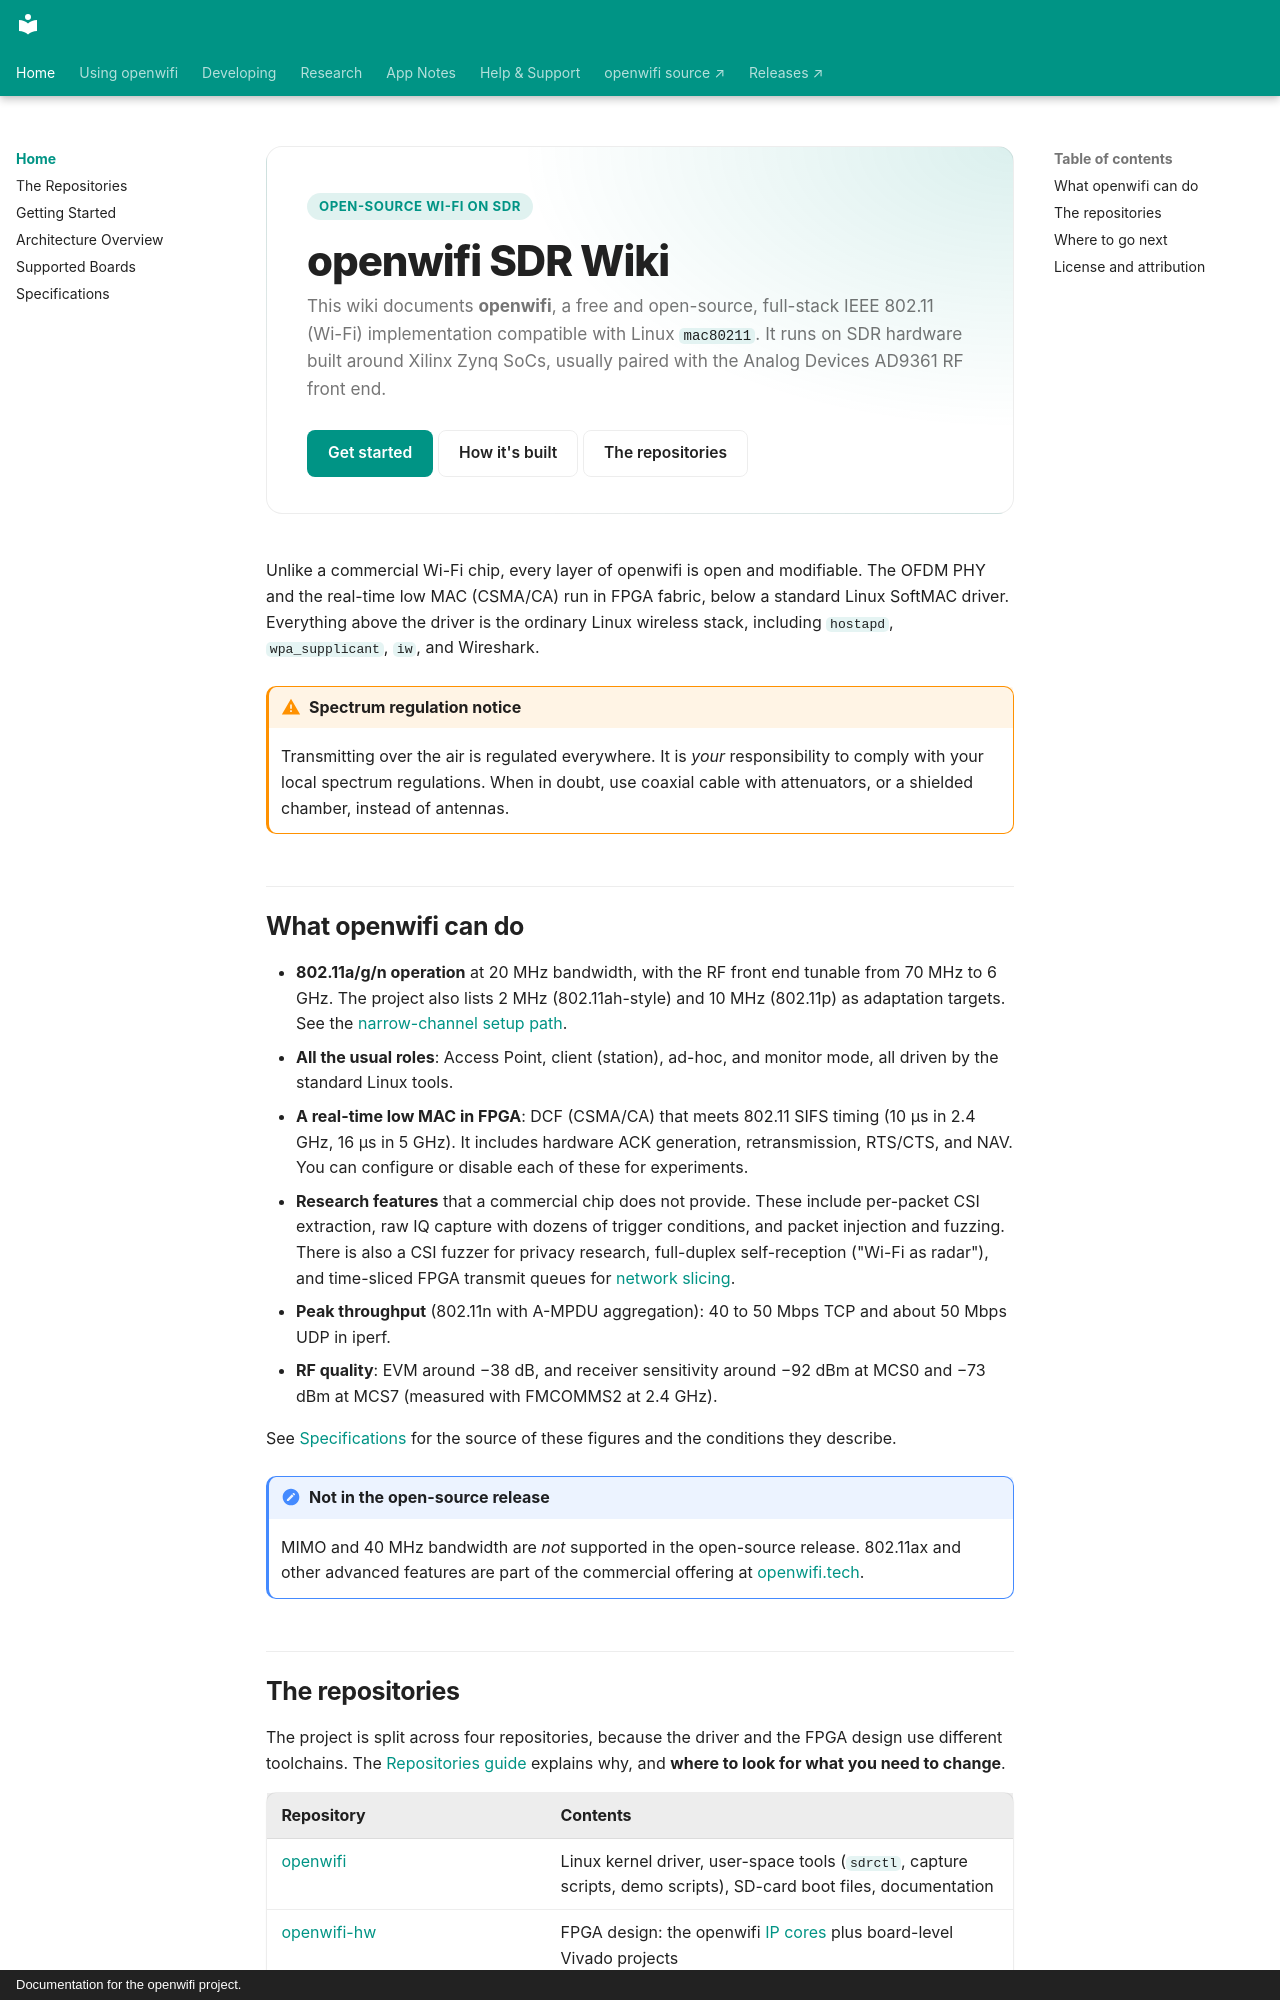

repository: thomas-montano/OpenWifi-Wiki · page: index.html · generator: mkdocs · copyright: Documentation for the openwifi project.

---
description: 'Documentation for openwifi, the open-source, full-stack IEEE 802.11 Wi-Fi implementation for Zynq FPGA and AD9361 SDR boards, compatible with Linux mac80211.'
---

<div class="ow-hero" markdown>
<span class="ow-hero__tag">Open-source Wi-Fi on SDR</span>

# openwifi SDR Wiki

This wiki documents **openwifi**, a free and open-source, full-stack IEEE 802.11 (Wi-Fi) implementation compatible with Linux `mac80211`. It runs on SDR hardware built around Xilinx Zynq SoCs, usually paired with the Analog Devices AD9361 RF front end.

<div class="ow-hero__cta" markdown>
[Get started](Getting-Started.md){ .ow-primary }
[How it's built](Architecture.md){ .ow-ghost }
[The repositories](Repositories.md){ .ow-ghost }
</div>
</div>

Unlike a commercial Wi-Fi chip, every layer of openwifi is open and modifiable. The OFDM PHY and the real-time low MAC (CSMA/CA) run in FPGA fabric, below a standard Linux SoftMAC driver. Everything above the driver is the ordinary Linux wireless stack, including `hostapd`, `wpa_supplicant`, `iw`, and Wireshark.

!!! warning "Spectrum regulation notice"
    Transmitting over the air is regulated everywhere. It is *your* responsibility to comply with your local spectrum regulations. When in doubt, use coaxial cable with attenuators, or a shielded chamber, instead of antennas.

## What openwifi can do

- **802.11a/g/n operation** at 20 MHz bandwidth, with the RF front end tunable from 70 MHz to 6 GHz. The project also lists 2 MHz (802.11ah-style) and 10 MHz (802.11p) as adaptation targets. See the [narrow-channel setup path](FPGA-Development.md#adapting-the-design-for-10-mhz-or-2-mhz-channels).
- **All the usual roles**: Access Point, client (station), ad-hoc, and monitor mode, all driven by the standard Linux tools.
- **A real-time low MAC in FPGA**: DCF (CSMA/CA) that meets 802.11 SIFS timing (10 µs in 2.4 GHz, 16 µs in 5 GHz). It includes hardware ACK generation, retransmission, RTS/CTS, and NAV. You can configure or disable each of these for experiments.
- **Research features** that a commercial chip does not provide. These include per-packet CSI extraction, raw IQ capture with dozens of trigger conditions, and packet injection and fuzzing. There is also a CSI fuzzer for privacy research, full-duplex self-reception ("Wi-Fi as radar"), and time-sliced FPGA transmit queues for [network slicing](sdrctl-and-Runtime-Control.md#time-slicing-network-slicing).
- **Peak throughput** (802.11n with A-MPDU aggregation): 40 to 50 Mbps TCP and about 50 Mbps UDP in iperf.
- **RF quality**: EVM around −38 dB, and receiver sensitivity around −92 dBm at MCS0 and −73 dBm at MCS7 (measured with FMCOMMS2 at 2.4 GHz).

See [Specifications](Specifications.md) for the source of these figures and the conditions they describe.

!!! note "Not in the open-source release"
    MIMO and 40 MHz bandwidth are *not* supported in the open-source release. 802.11ax and other advanced features are part of the commercial offering at [openwifi.tech](https://openwifi.tech).
